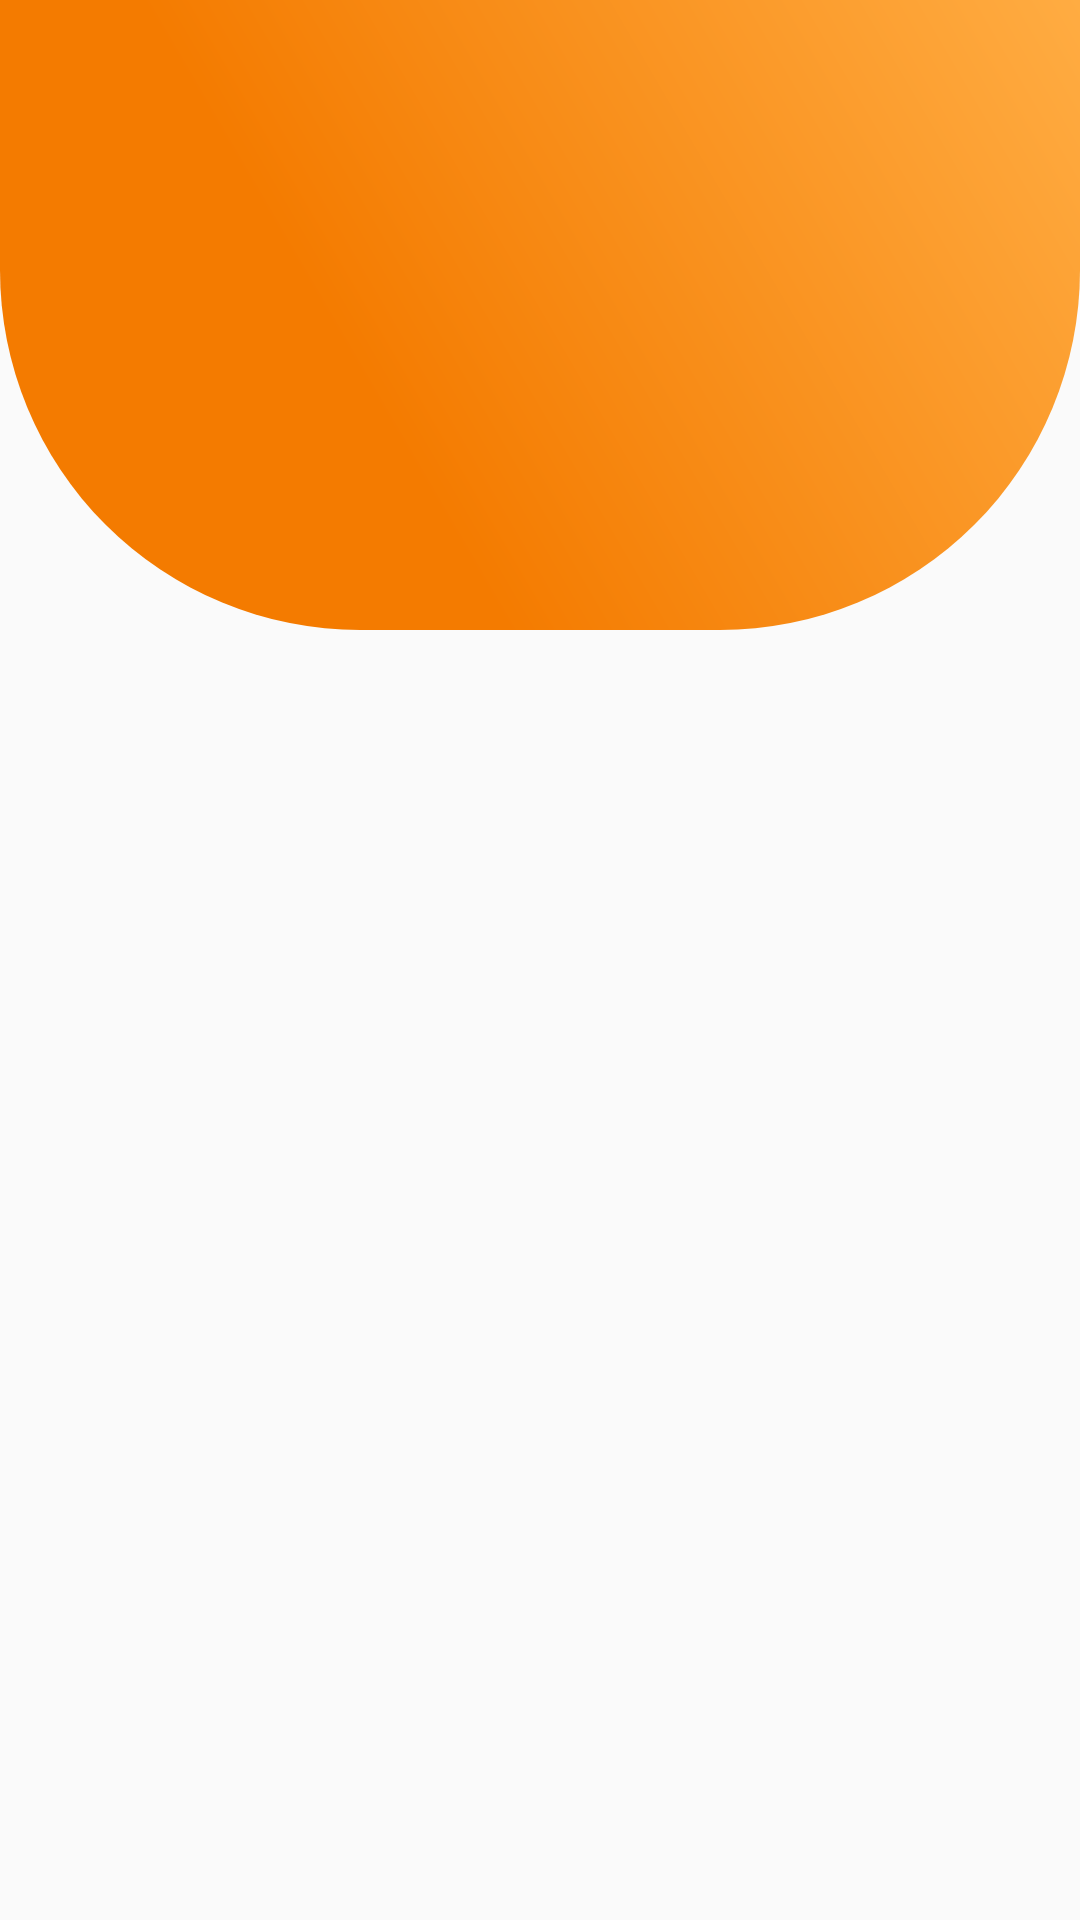

Layout XML and referenced resources for this Android screen:
<!-- AndroidManifest.xml: application theme AppTheme -->
<!-- res/layout/activity_test_map_track.xml -->
<?xml version="1.0" encoding="utf-8"?>
<androidx.constraintlayout.widget.ConstraintLayout xmlns:android="http://schemas.android.com/apk/res/android"
    xmlns:app="http://schemas.android.com/apk/res-auto"
    xmlns:tools="http://schemas.android.com/tools"
    android:layout_width="match_parent"
    android:layout_height="match_parent"
    tools:context=".testMapTrack">

    <RelativeLayout
        android:layout_width="0dp"
        android:layout_height="210dp"
        android:background="@drawable/shap_top"
        app:layout_constraintEnd_toEndOf="parent"
        app:layout_constraintStart_toStartOf="parent"
        app:layout_constraintTop_toTopOf="parent">

    </RelativeLayout>
</androidx.constraintlayout.widget.ConstraintLayout>
<!-- resources referenced by this layout -->
<resources>
  <!-- drawable shap_top (drawable) -->
  <?xml version="1.0" encoding="utf-8"?>
  <shape xmlns:android="http://schemas.android.com/apk/res/android">
      <corners
          android:topLeftRadius="0dp"
          android:topRightRadius="0dp"
          android:bottomLeftRadius="120dp"
          android:bottomRightRadius="120dp"
          />
      <gradient
          android:angle="45"
          android:centerX="35%"
          android:centerColor="#f47b00"
          android:startColor="#f47b00"
          android:endColor="#ffac42"
          android:type="linear"
          />
      <padding
          android:left="0dp"
          android:top="0dp"
          android:right="0dp"
          android:bottom="0dp"
          />
      <size
          android:width="270dp"
          android:height="60dp"
          />
  </shape>
  <style name="AppTheme" parent="Theme.AppCompat.Light.DarkActionBar">
          
          <item name="colorPrimary">#f47b00</item>
          <item name="colorPrimaryDark">#ba4c00</item>
          <item name="colorAccent">#ffac42</item>
      </style>
</resources>
